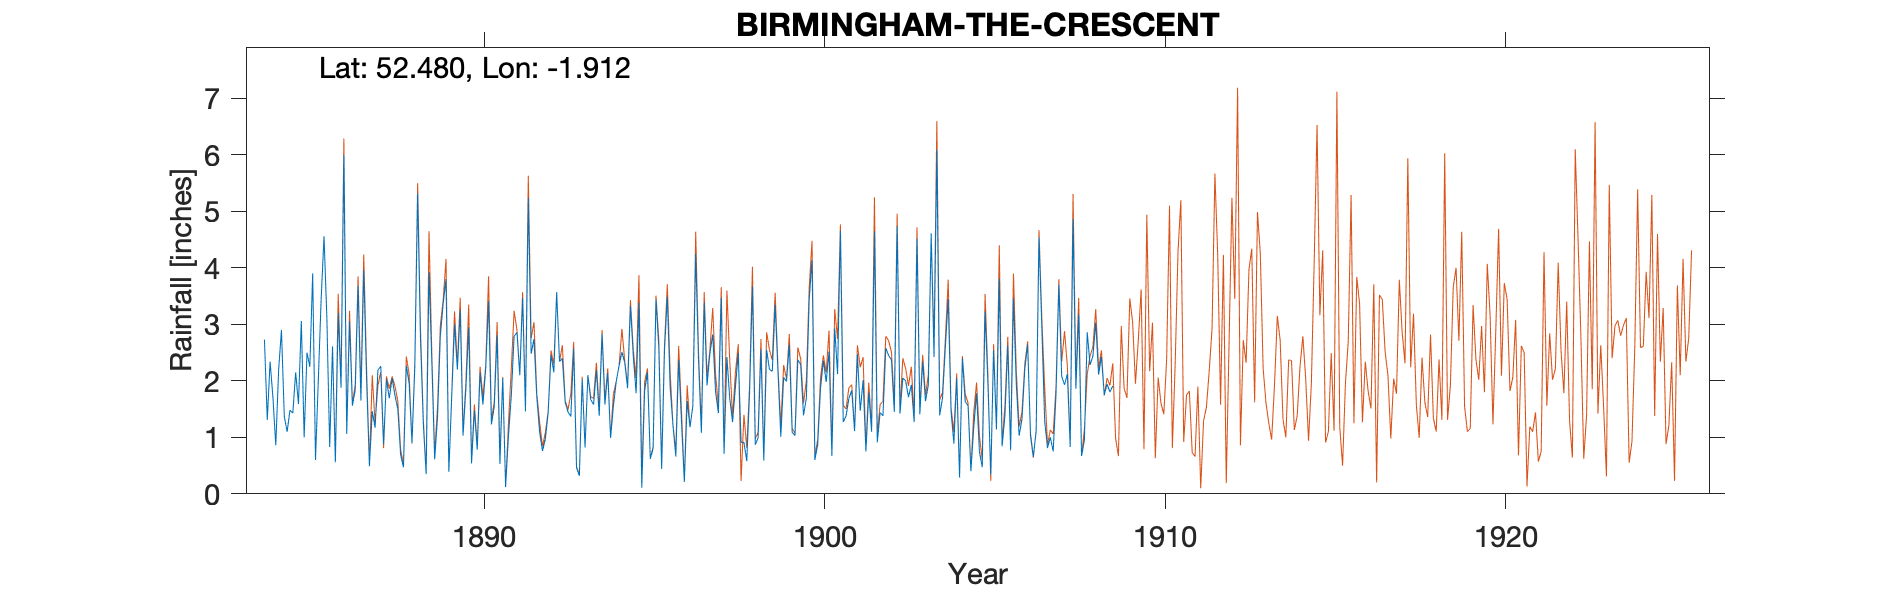

Data behind this chart, as committed beside it:
BIRMINGHAM, THE CRESCENT, , , , , , , , , , , , , , , , , , , , , , , 
Grid ref, SP061869, Long, -1.912, Lat, 52.48, Elevation, 495, Ft, , , , , , , , , , , , , , , 
Station no, RR1203, , , , , , , , , , , , , , , , , , , , , , 
, 1880, 1881, 1882, 1883, 1884, 1885, 1886, 1887, 1888, 1889, 1890, 1891, 1892, 1893, 1894, 1895, 1896, 1897, 1898, 1899, 1900, 1901, 1902
January, , , , , 2.73, 1.59, 2.61, 2.03, 0.69, 0.61, 2.95, 2.05, 1.71, 1.37, 1.58, 3.38, 1.21, 1.92, 0.91, 3.35, 3.43, 1.27, 0.91
February, , , , , 1.31, 3.06, 0.56, 0.49, 0.47, 1.35, 0.54, 0.12, 1.09, 2.57, 2.14, 0.11, 0.66, 2.48, 0.91, 2.16, 4.14, 1.38, 1.44
March, , , , , 2.34, 1, 3.2, 1.46, 2.27, 2.8, 1.48, 1.02, 0.76, 0.46, 0.99, 1.82, 2.37, 2.82, 0.58, 1.01, 0.6, 1.69, 1.38
April, , , , , 1.7, 2.5, 1.88, 1.17, 1.96, 3.37, 0.78, 1.73, 0.97, 0.32, 1.56, 2.15, 1.27, 1.81, 1.8, 2.06, 0.87, 1.83, 2.58
May, , , , , 0.86, 2.25, 6, 2.19, 0.9, 3.8, 2.15, 2.79, 1.43, 2.03, 1.99, 0.62, 0.21, 1.43, 3.67, 1.99, 1.87, 1.11, 2.45
June, , , , , 2.19, 3.9, 1.06, 2.26, 2.24, 0.39, 1.58, 2.86, 2.46, 0.82, 2.27, 0.8, 1.64, 3.47, 0.87, 2.64, 2.36, 2.47, 2.37
July, , , , , 2.9, 0.6, 3.05, 0.88, 5.32, 1.71, 2.22, 2.1, 2.15, 2.1, 2.51, 3.44, 1.18, 0.71, 0.99, 1.09, 1.98, 1.47, 1.45
August, , , , , 1.37, 2.03, 1.56, 2.03, 2.74, 3, 3.41, 3.47, 3.57, 1.67, 2.32, 2.59, 1.56, 2.42, 2.56, 1.03, 2.52, 2.01, 4.74
September, , , , , 1.1, 3.46, 1.84, 1.69, 1.24, 2.2, 1.23, 1.46, 2.34, 1.58, 1.87, 0.44, 4.25, 1.69, 0.59, 2.37, 0.67, 0.75, 1.42
October, , , , , 1.48, 4.56, 3.68, 2.05, 0.35, 3.25, 1.54, 5.24, 2.4, 2.19, 3.33, 2.53, 2.36, 1.27, 2.55, 2.29, 2.93, 1.79, 2.05
November, , , , , 1.43, 3.12, 1.65, 1.74, 3.92, 1.03, 2.81, 2.48, 1.62, 1.38, 2.44, 3.49, 1.08, 1.89, 2.2, 1.39, 2.12, 1.1, 2
December, , , , , 2.15, 0.83, 3.96, 1.51, 2.33, 1.86, 0.53, 2.74, 1.45, 2.83, 1.78, 1.88, 3.39, 2.49, 2.17, 1.69, 4.66, 4.65, 1.71
Total, , , , , 21.56, 28.9, 31.05, 19.5, 24.43, 25.37, 21.22, 28.06, 21.95, 19.32, 24.78, 23.25, 21.18, 24.4, 19.8, 23.07, 28.15, 21.52, 24.5
1887 - Dec value is 1.51, , , , , , , , , , , , , , , , , , , , , , , 
TYRain_1880-1889_07_pt4-page-037.csv, , , , , , , , , , , , , , , , , , , , , , , 
TYRain_1890-1899_13_pt1-page-048.csv, , , , , , , , , , , , , , , , , , , , , , , 
TYRain_1900-1909_16_pt1-page-159.csv, , , , , , , , , , , , , , , , , , , , , , , 
